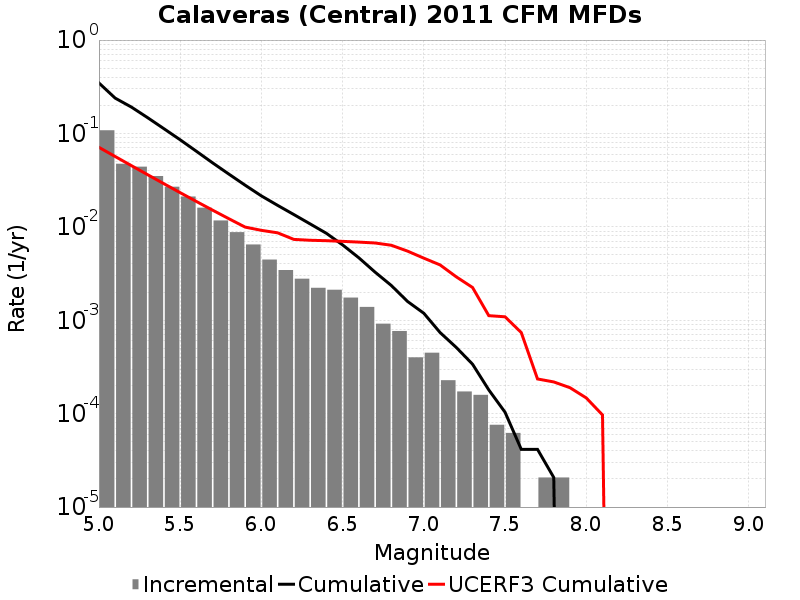

The data file committed next to this chart (first rows):
Magnitude, Incremental Rate, Cumulative Rate, UCERF3 Cumulative Rate
5.05, 0.1081, 0.3471, 0.07101
5.15, 0.04738, 0.2389, 0.05664
5.25, 0.04409, 0.1915, 0.04523
5.35, 0.035, 0.1475, 0.03616
5.45, 0.02688, 0.1125, 0.02896
5.55, 0.02113, 0.08557, 0.02324
5.65, 0.01604, 0.06444, 0.0187
5.75, 0.0117, 0.04841, 0.01509
5.85, 0.008775, 0.0367, 0.01222
5.95, 0.006474, 0.02793, 0.009942
6.05, 0.004463, 0.02145, 0.009178
6.15, 0.003448, 0.01699, 0.008632
6.25, 0.002784, 0.01354, 0.00734
6.35, 0.002225, 0.01076, 0.007185
6.45, 0.002121, 0.008533, 0.007112
6.55, 0.001748, 0.006412, 0.006995
6.65, 0.001389, 0.004664, 0.006867
6.75, 9.1893686E-4, 0.003275, 0.006719
6.85, 7.6693227E-4, 0.002356, 0.006353
6.95, 4.007394E-4, 0.001589, 0.005497
7.05, 4.491045E-4, 0.001188, 0.004622
7.15, 2.280069E-4, 7.392951E-4, 0.003914
7.25, 1.727325E-4, 5.112882E-4, 0.002916
7.35, 1.589139E-4, 3.385557E-4, 0.002244
7.45, 7.6002296E-5, 1.796418E-4, 0.00112
7.55, 6.21837E-5, 1.036395E-4, 0.001089
7.65, 0.0, 4.1455798E-5, 7.379511E-4
7.75, 2.0727899E-5, 4.1455798E-5, 2.3522697E-4
7.85, 2.0727899E-5, 2.0727899E-5, 2.1856277E-4
7.95, 0.0, 0.0, 1.8961244E-4
8.05, 0.0, 0.0, 1.4741506E-4
8.15, 0.0, 0.0, 9.690319E-5
8.25, 0.0, 0.0, 0.0
8.35, 0.0, 0.0, 0.0
8.45, 0.0, 0.0, 0.0
8.55, 0.0, 0.0, 0.0
8.65, 0.0, 0.0, 0.0
8.75, 0.0, 0.0, 0.0
8.85, 0.0, 0.0, 0.0
8.95, 0.0, 0.0, 0.0
9.05, 0.0, 0.0, 0.0
